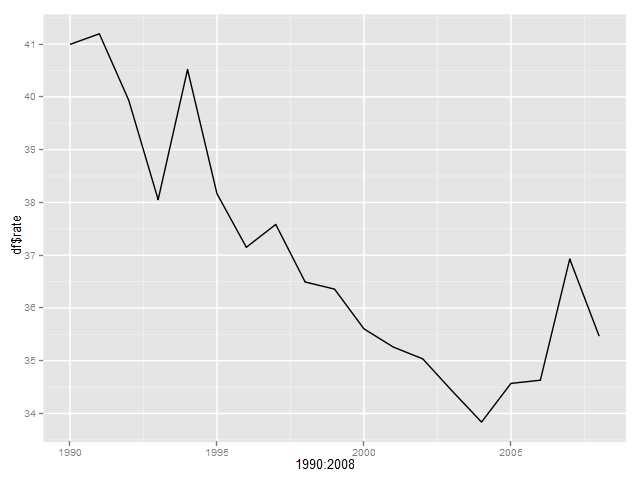

The table this chart was drawn from, first rows:
, Year, Type.of.Death, Tot, pop.mex, rate
1, 1990, Accidente, 34424, 83971014, 41
5, 1991, Accidente, 35257, 85583336, 41.2
9, 1992, Accidente, 34818, 87184832, 39.94
13, 1993, Accidente, 33773, 88752014, 38.05
17, 1994, Accidente, 36575, 90265775, 40.52
21, 1995, Accidente, 35008, 91724528, 38.17
25, 1996, Accidente, 34598, 93130089, 37.15
29, 1997, Accidente, 35508, 94478046, 37.58
33, 1998, Accidente, 34956, 95790135, 36.49
37, 1999, Accidente, 35308, 97114831, 36.36
41, 2000, Accidente, 35048, 98438557, 35.6
45, 2001, Accidente, 35158, 99715527, 35.26
49, 2002, Accidente, 35354, 100909374, 35.04
53, 2003, Accidente, 35115, 101999555, 34.43
57, 2004, Accidente, 34852, 103001867, 33.84
62, 2005, Accidente, 35934, 103946866, 34.57
67, 2006, Accidente, 36318, 104874282, 34.63
72, 2007, Accidente, 39066, 105790725, 36.93
77, 2008, Accidente, 37835, 106682518, 35.47
